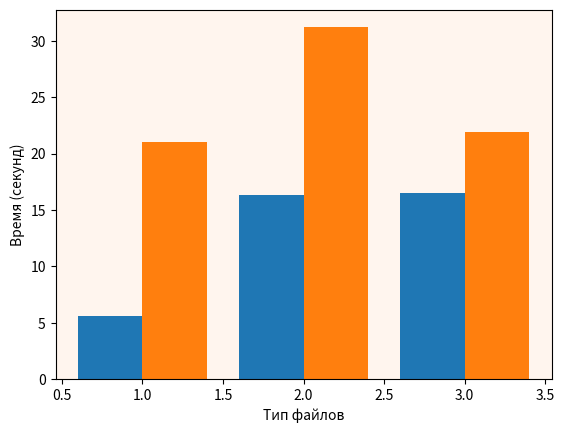

Write Python code to recreate this figure.
import matplotlib.pyplot as plt
import numpy as np

def show_compress():
    x1 = np.arange(1, 4) - 0.2
    x2 = np.arange(1, 4) + 0.2

    y1 = [396, 327, 592]
    y2 = [395, 282, 559]

    fig, ax = plt.subplots()

    ax.bar(x1, y1, width = 0.4)
    ax.bar(x2, y2, width = 0.4)

    ax.set_facecolor('seashell')

    plt.xlabel('Тип файлов')
    plt.ylabel('Сжатый размер (МБ)')
    plt.show()


def show_time():
    x1 = np.arange(1, 4) - 0.2
    x2 = np.arange(1, 4) + 0.2

    y1 = [5.5720, 16.320, 16.461]
    y2 = [20.980, 31.1960, 21.872]

    fig, ax = plt.subplots()

    ax.bar(x1, y1, width = 0.4)
    ax.bar(x2, y2, width = 0.4)

    ax.set_facecolor('seashell')

    plt.xlabel('Тип файлов')
    plt.ylabel('Время (секунд)')
    plt.show()


def main():
    show_time()

if __name__ == "__main__":
    main()